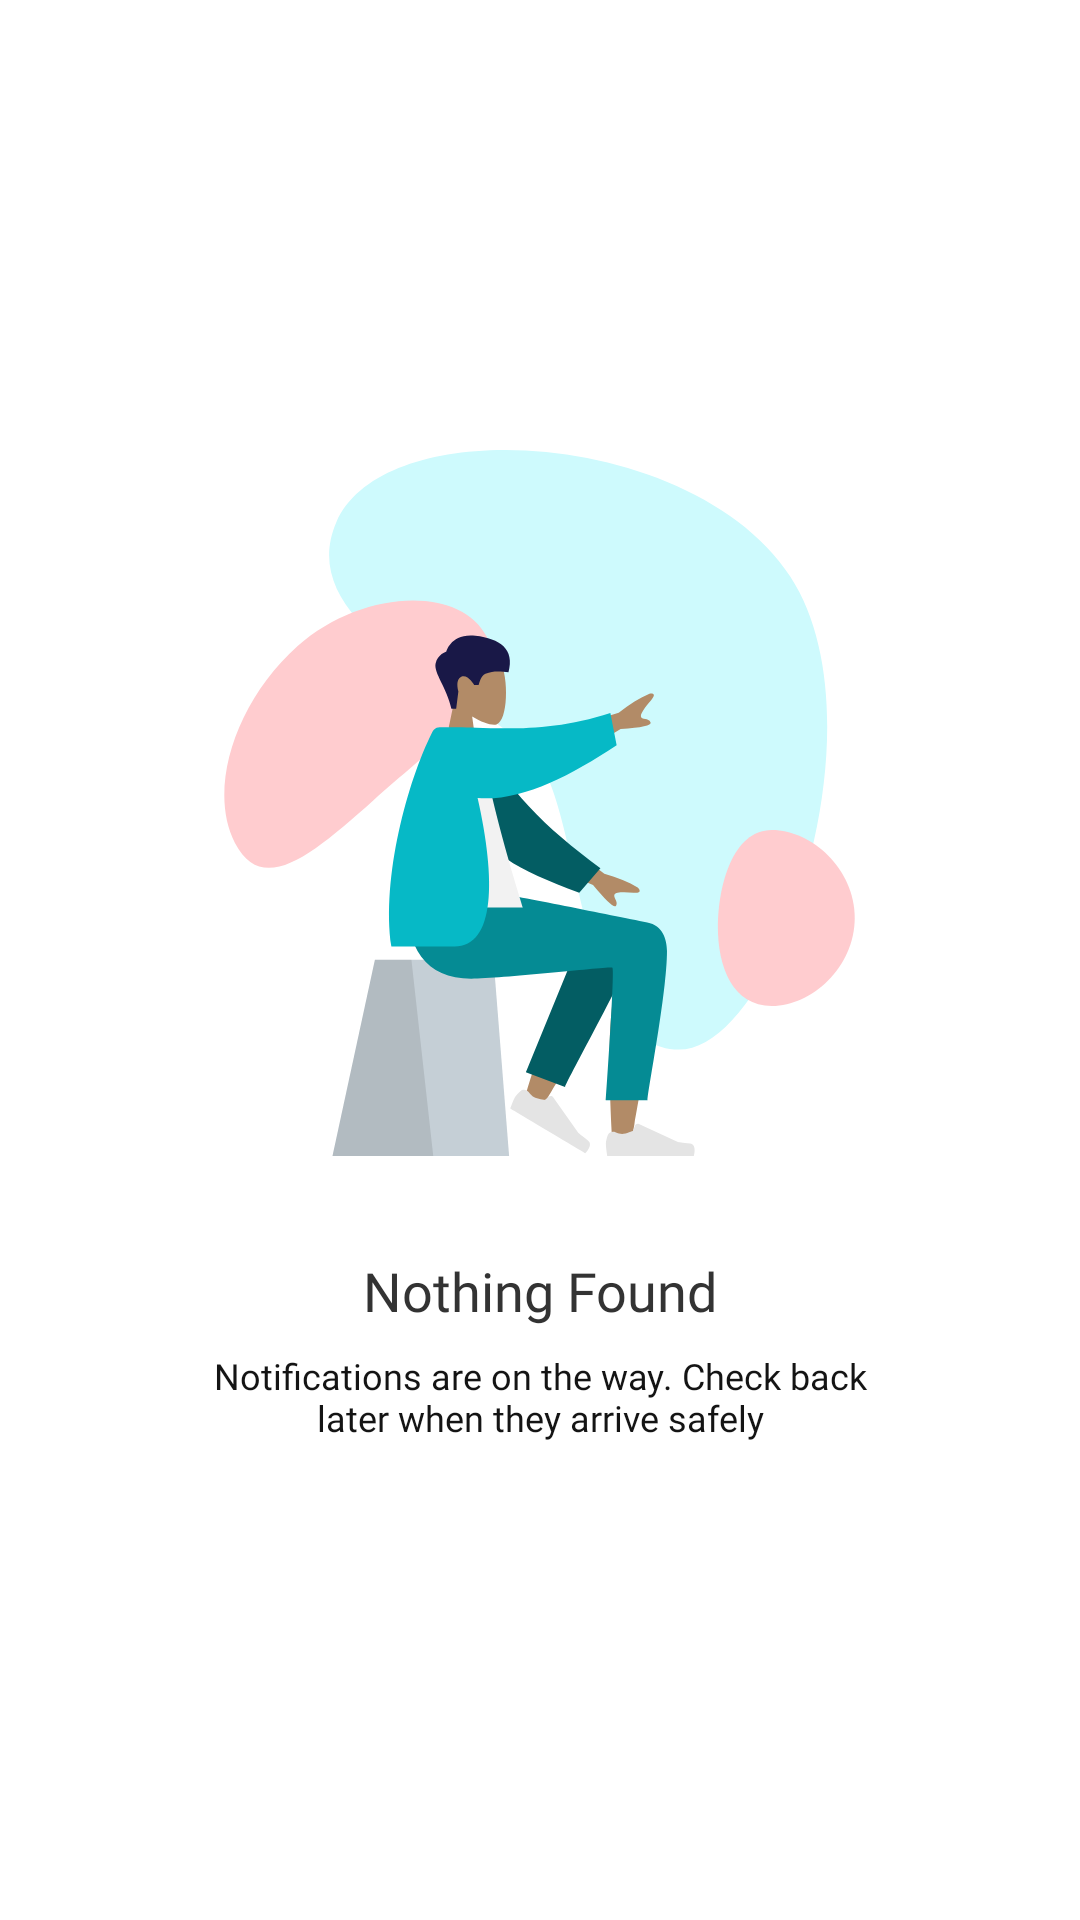

Layout XML and referenced resources for this Android screen:
<!-- AndroidManifest.xml: application theme Theme.AlcMMSystemadmin -->
<!-- res/layout/fragment_notifications_empty.xml -->
<?xml version="1.0" encoding="utf-8"?>
<androidx.constraintlayout.widget.ConstraintLayout xmlns:android="http://schemas.android.com/apk/res/android"
    xmlns:app="http://schemas.android.com/apk/res-auto"
    android:layout_width="match_parent"
    android:layout_height="match_parent">

    <ImageView
        android:id="@+id/image_empty_notification"
        android:layout_width="wrap_content"
        android:layout_height="wrap_content"
        android:layout_marginTop="150dp"
        app:layout_constraintEnd_toEndOf="parent"
        app:layout_constraintStart_toStartOf="parent"
        app:layout_constraintTop_toTopOf="parent"
        app:srcCompat="@drawable/empty_notification_background" />

    <TextView
        android:id="@+id/tv_01"
        android:layout_width="wrap_content"
        android:layout_height="wrap_content"
        android:layout_marginTop="32dp"
        android:fontFamily="@font/mukta_bold"
        android:text="Nothing Found"
        android:textColor="@color/mms_black_2"
        android:textSize="18sp"
        app:layout_constraintEnd_toEndOf="parent"
        app:layout_constraintStart_toStartOf="parent"
        app:layout_constraintTop_toBottomOf="@+id/image_empty_notification" />

    <TextView
        android:id="@+id/tv_02"
        android:layout_width="243dp"
        android:layout_height="wrap_content"
        android:layout_marginTop="8dp"
        android:fontFamily="@font/mukta_regular"
        android:text="Notifications are on the way. Check back later when they arrive safely"
        android:textAlignment="center"
        android:textColor="@color/mms_black_1"
        android:textSize="12sp"
        app:layout_constraintEnd_toEndOf="parent"
        app:layout_constraintStart_toStartOf="parent"
        app:layout_constraintTop_toBottomOf="@+id/tv_01" />

</androidx.constraintlayout.widget.ConstraintLayout>
<!-- resources referenced by this layout -->
<resources>
  <color name="mms_black_1">#141414</color>
  <color name="mms_black_2">#333333</color>
  <!-- drawable empty_notification_background: vector/xml drawable (drawable, 5826 chars, omitted) -->
  <style name="Theme.AlcMMSystemadmin" parent="Theme.MaterialComponents.DayNight.DarkActionBar">
          
          <item name="colorPrimary">@color/purple_500</item>
          <item name="colorPrimaryVariant">@color/purple_700</item>
          <item name="colorOnPrimary">@color/white</item>
          
          <item name="colorSecondary">@color/teal_200</item>
          <item name="colorSecondaryVariant">@color/teal_700</item>
          <item name="colorOnSecondary">@color/black</item>
          
          <item name="android:statusBarColor" tools:targetApi="l">?attr/colorPrimaryVariant</item>
          
      </style>
  <color name="white">#FFFFFFFF</color>
  <color name="black">#FF000000</color>
  <!-- not gathered from this repository: default colours our renderer supplied (Android Studio template values) -->
  <color name="purple_500">#FF6200EE</color>
  <color name="purple_700">#FF3700B3</color>
  <color name="teal_200">#FF03DAC5</color>
  <color name="teal_700">#FF018786</color>
</resources>
